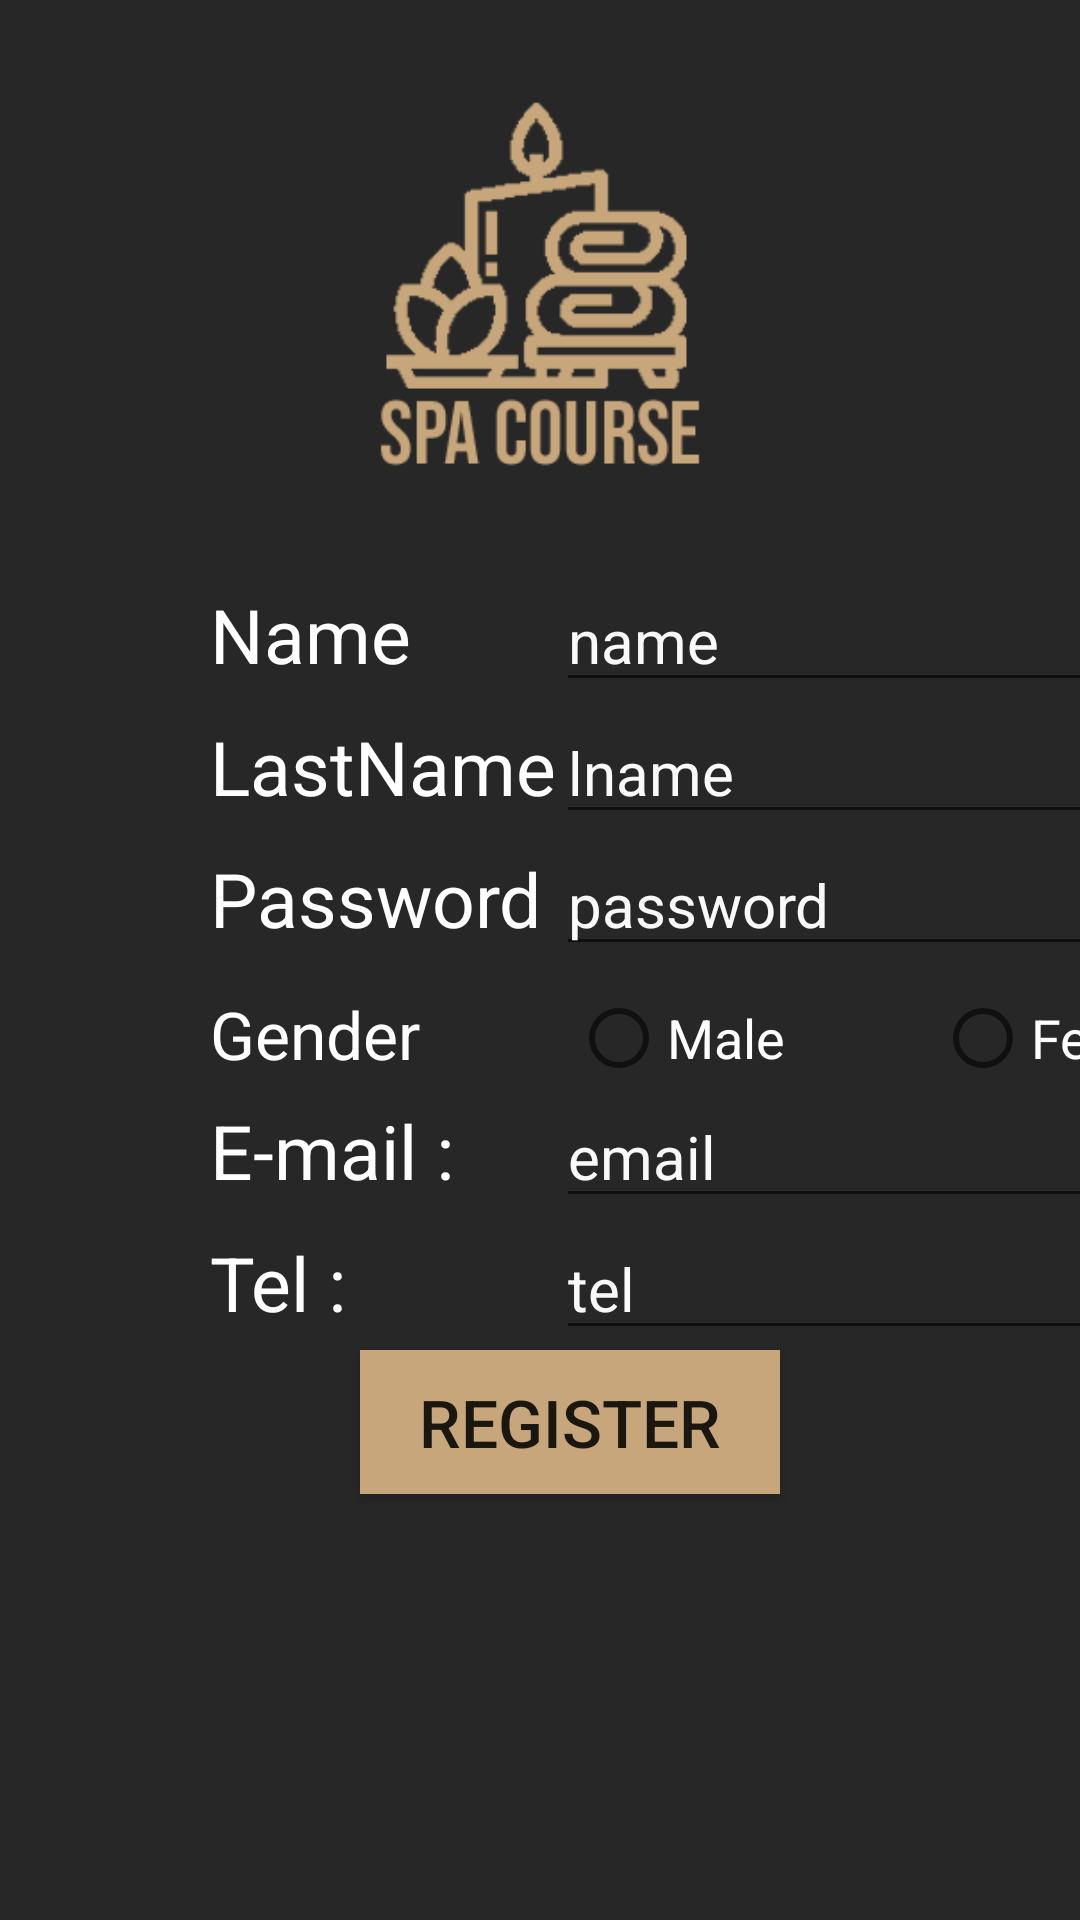

Layout XML and referenced resources for this Android screen:
<!-- AndroidManifest.xml: application theme AppTheme -->
<!-- res/layout/activity_register2.xml -->
<?xml version="1.0" encoding="utf-8"?>
<LinearLayout xmlns:android="http://schemas.android.com/apk/res/android"
    xmlns:app="http://schemas.android.com/apk/res-auto"
    xmlns:tools="http://schemas.android.com/tools"
    android:layout_width="match_parent"
    android:layout_height="match_parent"
    android:orientation="vertical"
    android:background="#272727"
    android:layout_gravity="center"
    xmlns:xsi="http://www.w3.org/2001/XMLSchema-instance"
    tools:context=".RegisterActivity">

    <LinearLayout
        android:layout_width="match_parent"
        android:layout_height="wrap_content"
        android:layout_margin="20dp"
        android:gravity="center"
        android:orientation="vertical">

        <ImageView
            android:layout_width="150dp"
            android:layout_height="150dp"
            android:src="@drawable/logo"/>
    </LinearLayout>

        <TableLayout
            android:layout_width="match_parent"
            android:layout_height="wrap_content"
            android:layout_marginLeft="70dp">
            <TableRow>

                <TextView
                    android:layout_width="wrap_content"
                    android:layout_height="wrap_content"
                    android:text="Name"
                    android:textColor="#ffffff"
                    android:textSize="25sp" />

                <EditText
                    android:id="@+id/name"
                    android:layout_width="match_parent"
                    android:layout_height="wrap_content"
                    android:singleLine="true"
                    android:textColor="#ffffff"
                    android:textSize="20sp"
                    android:hint="name"/>
            </TableRow>

            <TableRow>
                <TextView
                    android:layout_width="wrap_content"
                    android:layout_height="wrap_content"
                    android:text="LastName"
                    android:textColor="#ffffff"
                    android:textSize="25sp" />

                <EditText
                    android:id="@+id/lastname"
                    android:layout_width="match_parent"
                    android:layout_height="wrap_content"
                    android:textColor="#ffffff"
                    android:singleLine="true"
                    android:textSize="20sp"
                    android:hint="lname"/>
            </TableRow>
            <TableRow>
                <TextView
                    android:layout_width="wrap_content"
                    android:layout_height="wrap_content"
                    android:text="Password"
                    android:textColor="#ffffff"
                    android:textSize="25sp" />

                <EditText
                    android:id="@+id/password"
                    android:layout_width="match_parent"
                    android:layout_height="wrap_content"
                    android:inputType="textPassword"
                    android:singleLine="true"
                    android:textColor="#ffffff"
                    android:textSize="20sp"
                    android:hint="password"/>
            </TableRow>
            <TableRow>
                <TextView
                    android:layout_width="wrap_content"
                    android:layout_height="wrap_content"
                    android:layout_marginTop="8dp"
                    android:text="Gender"
                    android:textColor="#ffffff"
                    android:textSize="22sp" />

                <RadioGroup
                    android:id="@+id/radio"
                    android:layout_width="match_parent"
                    android:layout_height="wrap_content"
                    android:layout_marginLeft="5dp"
                    android:layout_marginTop="8dp"
                    android:orientation="horizontal">

                    <RadioButton
                        android:id="@+id/inputMale"
                        android:layout_width="wrap_content"
                        android:layout_height="wrap_content"
                        android:text="Male"
                        android:textColor="#ffffff"
                        android:textSize="18sp" />

                    <RadioButton
                        android:id="@+id/inputFemale"
                        android:layout_width="wrap_content"
                        android:layout_height="wrap_content"
                        android:layout_marginLeft="50dp"
                        android:text="Female"
                        android:textColor="#ffffff"
                        android:textSize="18sp" />


                </RadioGroup>
            </TableRow>
             <TableRow>

                <TextView
                    android:layout_width="wrap_content"
                    android:layout_height="wrap_content"
                    android:text="E-mail :"
                    android:textColor="#ffffff"
                    android:textSize="25sp" />

                <EditText
                    android:id="@+id/email"
                    android:layout_width="match_parent"
                    android:layout_height="wrap_content"
                    android:inputType="textEmailAddress"
                    android:singleLine="true"
                    android:textColor="#ffffff"
                    android:textSize="20sp"
                    android:hint="email"/>
             </TableRow>

            <TableRow>

                <TextView
                    android:layout_width="wrap_content"
                    android:layout_height="wrap_content"
                    android:text="Tel :"
                    android:textColor="#ffffff"
                    android:textSize="25sp" />

                <EditText
                    android:id="@+id/tel"
                    android:layout_width="match_parent"
                    android:layout_height="wrap_content"
                    android:inputType="textEmailAddress"
                    android:textColor="#ffffff"
                    android:singleLine="true"
                    android:textSize="20sp"
                    android:hint="tel"/>
            </TableRow>


        </TableLayout>


    <Button
        android:id="@+id/btnRegister"
        android:layout_width="140dp"
        android:layout_height="wrap_content"
        android:layout_alignParentBottom="true"
        android:layout_centerHorizontal="true"
        android:layout_marginLeft="120dp"
        android:layout_marginBottom="10dp"
        android:background="#c7a67b"
        android:text="Register"
        android:textSize="22dp" />




</LinearLayout>
<!-- resources referenced by this layout -->
<resources>
  <!-- drawable logo: png bitmap (drawable, 27317 bytes) -->
  <style name="AppTheme" parent="Theme.AppCompat.Light.DarkActionBar">
          
          <item name="colorPrimary">@color/colorPrimary</item>
          <item name="colorPrimaryDark">@color/colorPrimaryDark</item>
          <item name="colorAccent">@color/colorAccent</item>
  
          <item name="android:textColorHint">@color/colorTexthint</item>
      </style>
  <color name="colorPrimary">#008577</color>
  <color name="colorPrimaryDark">#00574B</color>
  <color name="colorAccent">#c7a67b</color>
  <color name="colorTexthint">#f9f9f9</color>
</resources>
